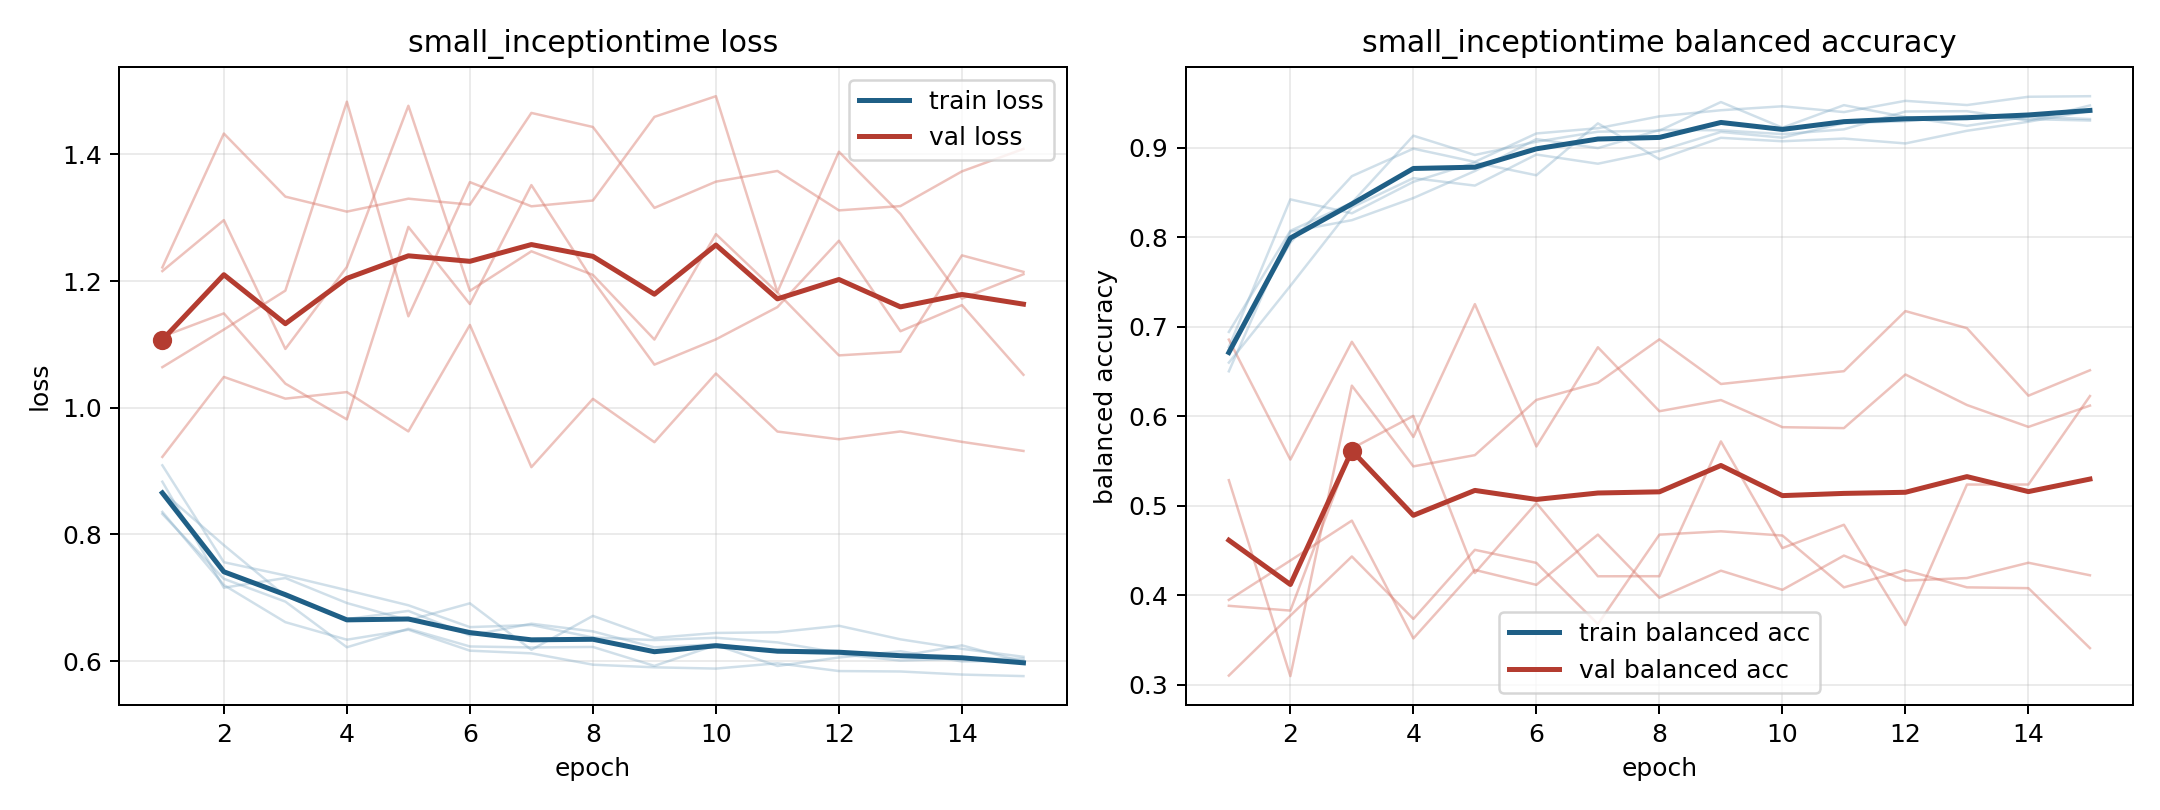

Source data for this figure (header and first rows):
model, fold, epoch, train_loss, train_balanced_accuracy, val_loss, val_balanced_accuracy
small_inceptiontime, 1, 1, 0.8356, 0.6745, 1.222, 0.3101
small_inceptiontime, 1, 2, 0.7202, 0.794, 1.433, 0.3771
small_inceptiontime, 1, 3, 0.6615, 0.8683, 1.333, 0.4433
small_inceptiontime, 1, 4, 0.6338, 0.899, 1.31, 0.3734
small_inceptiontime, 1, 5, 0.6496, 0.8843, 1.33, 0.4507
small_inceptiontime, 1, 6, 0.6165, 0.916, 1.321, 0.4361
small_inceptiontime, 1, 7, 0.6123, 0.9219, 1.466, 0.3677
small_inceptiontime, 1, 8, 0.5944, 0.9351, 1.443, 0.4676
small_inceptiontime, 1, 9, 0.5902, 0.942, 1.316, 0.4714
small_inceptiontime, 1, 10, 0.5882, 0.9464, 1.357, 0.4666
small_inceptiontime, 1, 11, 0.5966, 0.9399, 1.374, 0.4087
small_inceptiontime, 1, 12, 0.5844, 0.9525, 1.312, 0.4279
small_inceptiontime, 1, 13, 0.5837, 0.9478, 1.318, 0.4087
small_inceptiontime, 1, 14, 0.5788, 0.957, 1.373, 0.4078
small_inceptiontime, 1, 15, 0.5764, 0.9577, 1.409, 0.3408
small_inceptiontime, 2, 1, 0.8833, 0.6773, 1.216, 0.5285
small_inceptiontime, 2, 2, 0.716, 0.8424, 1.296, 0.3095
small_inceptiontime, 2, 3, 0.7312, 0.8268, 1.093, 0.6342
small_inceptiontime, 2, 4, 0.6918, 0.862, 1.222, 0.5439
small_inceptiontime, 2, 5, 0.6645, 0.8835, 1.477, 0.5565
small_inceptiontime, 2, 6, 0.6913, 0.8693, 1.185, 0.6182
small_inceptiontime, 2, 7, 0.618, 0.9273, 1.247, 0.6374
small_inceptiontime, 2, 8, 0.6715, 0.8872, 1.21, 0.6859
small_inceptiontime, 2, 9, 0.6367, 0.9112, 1.108, 0.636
small_inceptiontime, 2, 10, 0.6445, 0.9073, 1.274, 0.6433
small_inceptiontime, 2, 11, 0.6456, 0.9103, 1.182, 0.6503
small_inceptiontime, 2, 12, 0.6558, 0.9049, 1.083, 0.7175
small_inceptiontime, 2, 13, 0.6344, 0.919, 1.089, 0.6984
small_inceptiontime, 2, 14, 0.6194, 0.9291, 1.241, 0.6229
small_inceptiontime, 2, 15, 0.6068, 0.9412, 1.215, 0.6514
small_inceptiontime, 3, 1, 0.8324, 0.6942, 1.112, 0.3881
small_inceptiontime, 3, 2, 0.73, 0.8072, 1.149, 0.3827
small_inceptiontime, 3, 3, 0.694, 0.8386, 1.038, 0.5639
small_inceptiontime, 3, 4, 0.6219, 0.9135, 0.9817, 0.6003
small_inceptiontime, 3, 5, 0.6511, 0.892, 1.286, 0.4248
small_inceptiontime, 3, 6, 0.6232, 0.9068, 1.164, 0.5029
small_inceptiontime, 3, 7, 0.6217, 0.918, 1.352, 0.4211
small_inceptiontime, 3, 8, 0.6224, 0.9191, 1.201, 0.4212
small_inceptiontime, 3, 9, 0.5925, 0.9511, 1.068, 0.5719
small_inceptiontime, 3, 10, 0.6254, 0.9225, 1.108, 0.4526
small_inceptiontime, 3, 11, 0.5923, 0.9477, 1.159, 0.4787
small_inceptiontime, 3, 12, 0.6058, 0.9344, 1.264, 0.3666
small_inceptiontime, 3, 13, 0.6156, 0.9245, 1.121, 0.5236
small_inceptiontime, 3, 14, 0.5995, 0.9349, 1.162, 0.5237
small_inceptiontime, 3, 15, 0.6009, 0.9321, 1.052, 0.6225
small_inceptiontime, 4, 1, 0.8675, 0.6599, 0.9225, 0.6856
small_inceptiontime, 4, 2, 0.7831, 0.7457, 1.049, 0.5515
small_inceptiontime, 4, 3, 0.7028, 0.8334, 1.014, 0.6832
small_inceptiontime, 4, 4, 0.6663, 0.8661, 1.025, 0.5768
small_inceptiontime, 4, 5, 0.6793, 0.8578, 0.9627, 0.7253
small_inceptiontime, 4, 6, 0.6407, 0.8925, 1.131, 0.5662
small_inceptiontime, 4, 7, 0.6591, 0.8822, 0.9063, 0.677
small_inceptiontime, 4, 8, 0.647, 0.8966, 1.014, 0.6056
small_inceptiontime, 4, 9, 0.6218, 0.9177, 0.9457, 0.6181
small_inceptiontime, 4, 10, 0.6267, 0.9113, 1.054, 0.5877
small_inceptiontime, 4, 11, 0.6145, 0.9276, 0.9625, 0.5867
small_inceptiontime, 4, 12, 0.6112, 0.9297, 0.9503, 0.6466
small_inceptiontime, 4, 13, 0.601, 0.9358, 0.9627, 0.6125
small_inceptiontime, 4, 14, 0.6039, 0.9321, 0.9462, 0.5881
small_inceptiontime, 4, 15, 0.6038, 0.9305, 0.9319, 0.6119
... 15 more rows
